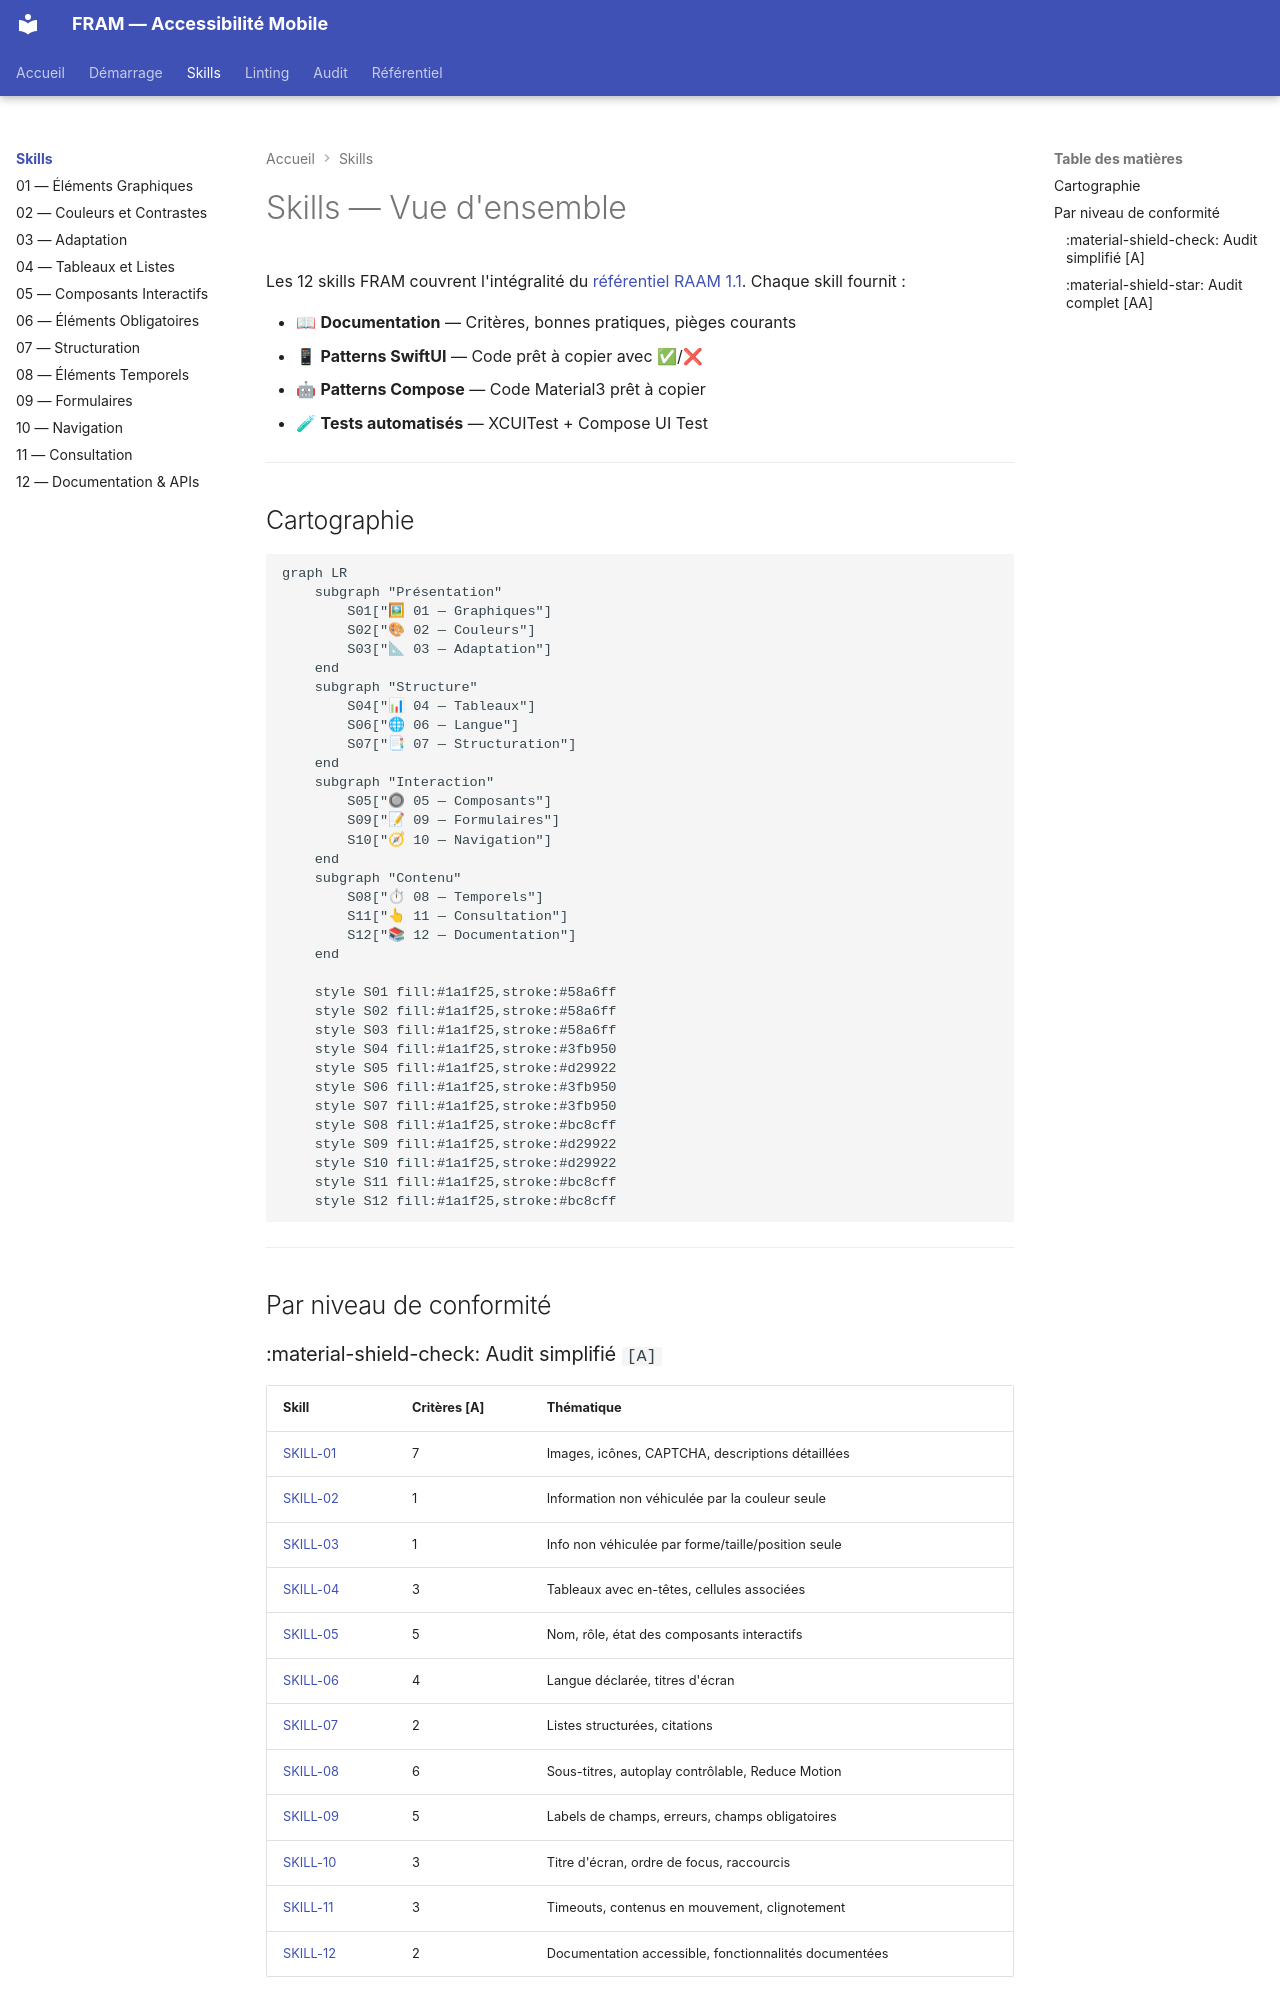

repository: cleawrence/mobile-ally-framework · page: skills/index.html · generator: mkdocs

---
tags:
  - skills
  - index
---

# Skills — Vue d'ensemble

Les 12 skills FRAM couvrent l'intégralité du [référentiel RAAM 1.1](https://accessibilite.public.lu/fr/raam1.1/referentiel-technique.html). Chaque skill fournit :

- 📖 **Documentation** — Critères, bonnes pratiques, pièges courants
- 📱 **Patterns SwiftUI** — Code prêt à copier avec ✅/❌
- 🤖 **Patterns Compose** — Code Material3 prêt à copier
- 🧪 **Tests automatisés** — XCUITest + Compose UI Test

---

## Cartographie

```mermaid
graph LR
    subgraph "Présentation"
        S01["🖼 01 — Graphiques"]
        S02["🎨 02 — Couleurs"]
        S03["📐 03 — Adaptation"]
    end
    subgraph "Structure"
        S04["📊 04 — Tableaux"]
        S06["🌐 06 — Langue"]
        S07["📑 07 — Structuration"]
    end
    subgraph "Interaction"
        S05["🔘 05 — Composants"]
        S09["📝 09 — Formulaires"]
        S10["🧭 10 — Navigation"]
    end
    subgraph "Contenu"
        S08["⏱ 08 — Temporels"]
        S11["👆 11 — Consultation"]
        S12["📚 12 — Documentation"]
    end

    style S01 fill:#1a1f25,stroke:#58a6ff
    style S02 fill:#1a1f25,stroke:#58a6ff
    style S03 fill:#1a1f25,stroke:#58a6ff
    style S04 fill:#1a1f25,stroke:#3fb950
    style S05 fill:#1a1f25,stroke:#d29922
    style S06 fill:#1a1f25,stroke:#3fb950
    style S07 fill:#1a1f25,stroke:#3fb950
    style S08 fill:#1a1f25,stroke:#bc8cff
    style S09 fill:#1a1f25,stroke:#d29922
    style S10 fill:#1a1f25,stroke:#d29922
    style S11 fill:#1a1f25,stroke:#bc8cff
    style S12 fill:#1a1f25,stroke:#bc8cff
```

---

## Par niveau de conformité
